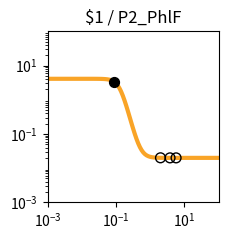

The matplotlib source for this figure: (Note: this script raises an exception after producing the figure.)
import matplotlib.pyplot as plt
import matplotlib.ticker as ticker
import numpy as np

fig, ax = plt.subplots(figsize=(2.5,2.5))

plt.xlim(1.000000e-03, 1.000000e+02)
plt.ylim(1.000000e-03, 1.000000e+02)

x = np.array([1.000000e-03,1.122018e-03,1.258925e-03,1.412538e-03,1.584893e-03,1.778279e-03,1.995262e-03,2.238721e-03,2.511886e-03,2.818383e-03,3.162278e-03,3.548134e-03,3.981072e-03,4.466836e-03,5.011872e-03,5.623413e-03,6.309573e-03,7.079458e-03,7.943282e-03,8.912509e-03,1.000000e-02,1.122018e-02,1.258925e-02,1.412538e-02,1.584893e-02,1.778279e-02,1.995262e-02,2.238721e-02,2.511886e-02,2.818383e-02,3.162278e-02,3.548134e-02,3.981072e-02,4.466836e-02,5.011872e-02,5.623413e-02,6.309573e-02,7.079458e-02,7.943282e-02,8.912509e-02,1.000000e-01,1.122018e-01,1.258925e-01,1.412538e-01,1.584893e-01,1.778279e-01,1.995262e-01,2.238721e-01,2.511886e-01,2.818383e-01,3.162278e-01,3.548134e-01,3.981072e-01,4.466836e-01,5.011872e-01,5.623413e-01,6.309573e-01,7.079458e-01,7.943282e-01,8.912509e-01,1.000000e+00,1.122018e+00,1.258925e+00,1.412538e+00,1.584893e+00,1.778279e+00,1.995262e+00,2.238721e+00,2.511886e+00,2.818383e+00,3.162278e+00,3.548134e+00,3.981072e+00,4.466836e+00,5.011872e+00,5.623413e+00,6.309573e+00,7.079458e+00,7.943282e+00,8.912509e+00,1.000000e+01,1.122018e+01,1.258925e+01,1.412538e+01,1.584893e+01,1.778279e+01,1.995262e+01,2.238721e+01,2.511886e+01,2.818383e+01,3.162278e+01,3.548134e+01,3.981072e+01,4.466836e+01,5.011872e+01,5.623413e+01,6.309573e+01,7.079458e+01,7.943282e+01,8.912509e+01,1.000000e+02,])
y = np.array([4.100000e+00,4.100000e+00,4.100000e+00,4.100000e+00,4.100000e+00,4.100000e+00,4.100000e+00,4.099999e+00,4.099999e+00,4.099999e+00,4.099998e+00,4.099997e+00,4.099995e+00,4.099992e+00,4.099988e+00,4.099980e+00,4.099969e+00,4.099952e+00,4.099925e+00,4.099882e+00,4.099815e+00,4.099711e+00,4.099547e+00,4.099290e+00,4.098888e+00,4.098258e+00,4.097271e+00,4.095726e+00,4.093308e+00,4.089525e+00,4.083612e+00,4.074382e+00,4.060005e+00,4.037684e+00,4.003205e+00,3.950358e+00,3.870323e+00,3.751279e+00,3.578884e+00,3.338653e+00,3.021246e+00,2.630121e+00,2.187550e+00,1.732588e+00,1.308769e+00,9.486891e-01,6.659335e-01,4.573207e-01,3.103850e-01,2.102400e-01,1.435064e-01,9.970240e-02,7.123317e-02,5.284947e-02,4.102786e-02,3.344639e-02,2.859258e-02,2.548851e-02,2.350482e-02,2.223770e-02,2.142852e-02,2.091189e-02,2.058207e-02,2.037153e-02,2.023715e-02,2.015136e-02,2.009661e-02,2.006166e-02,2.003936e-02,2.002512e-02,2.001603e-02,2.001023e-02,2.000653e-02,2.000417e-02,2.000266e-02,2.000170e-02,2.000108e-02,2.000069e-02,2.000044e-02,2.000028e-02,2.000018e-02,2.000011e-02,2.000007e-02,2.000005e-02,2.000003e-02,2.000002e-02,2.000001e-02,2.000001e-02,2.000000e-02,2.000000e-02,2.000000e-02,2.000000e-02,2.000000e-02,2.000000e-02,2.000000e-02,2.000000e-02,2.000000e-02,2.000000e-02,2.000000e-02,2.000000e-02,2.000000e-02,])
c = "#f9a427"

hi_x = np.array([8.868886e-02,])
hi_y = np.array([3.350432e+00,])
lo_x = np.array([5.704344e+00,1.997491e+00,3.795542e+00,])
lo_y = np.array([2.000161e-02,2.009619e-02,2.000787e-02,])

plt.loglog(x,y,lw=3,color=c)
plt.scatter(hi_x,hi_y,marker='o',s=50,color='black',zorder=10)
plt.scatter(lo_x,lo_y,marker='o',s=50,edgecolors='black',color='none',zorder=10)

plt.title("$1 / P2_PhlF")

ax.xaxis.set_major_locator(ticker.LogLocator(numticks=3))
ax.yaxis.set_major_locator(ticker.LogLocator(numticks=3))

ax.set_aspect('equal')
plt.tight_layout()

plt.savefig("/root/output/response_plot_$1_P2_PhlF.png", bbox_inches='tight')
